Image classification data set "type_data" (ChrisJFarr/GoodwillComputerVision on GitHub). Class labels (13): mens jeans, mens pants, mens shirts, mens shorts, sweats, t-shirts, womens dresses, womens jeans, womens pants, womens shirts, womens shorts, womens skirts, womens sleeveless shirts.

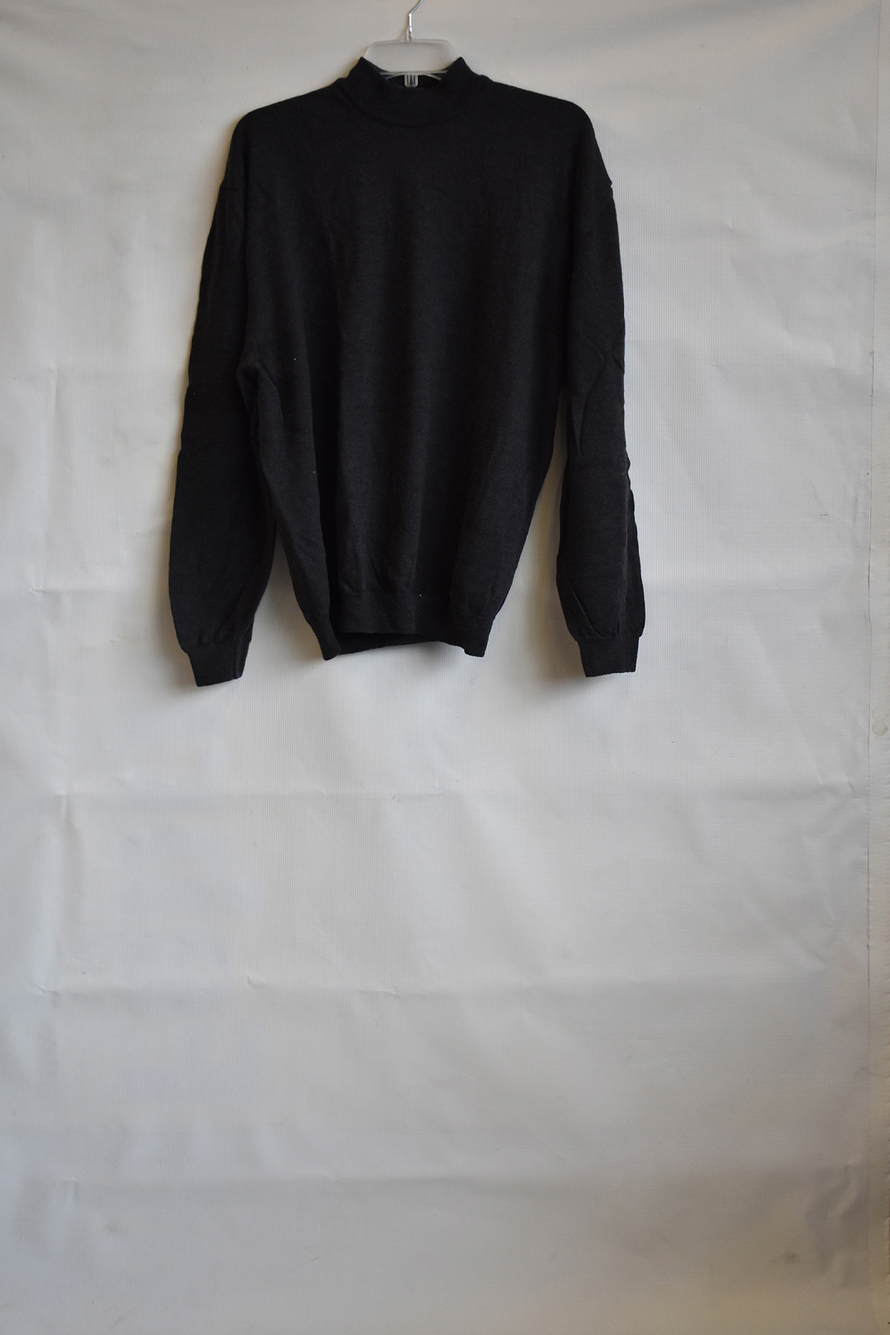
Label: mens shirts

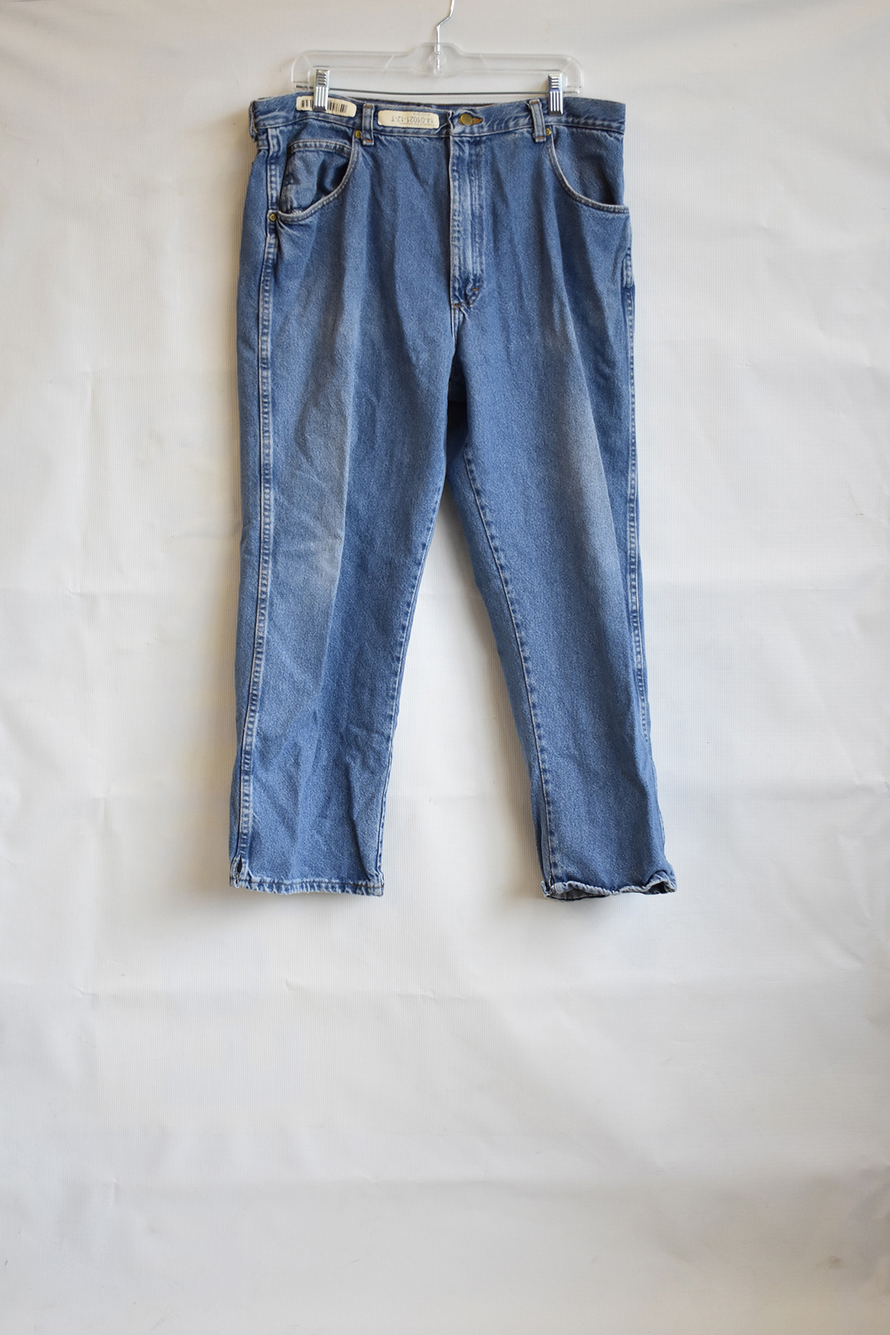
Label: mens jeans

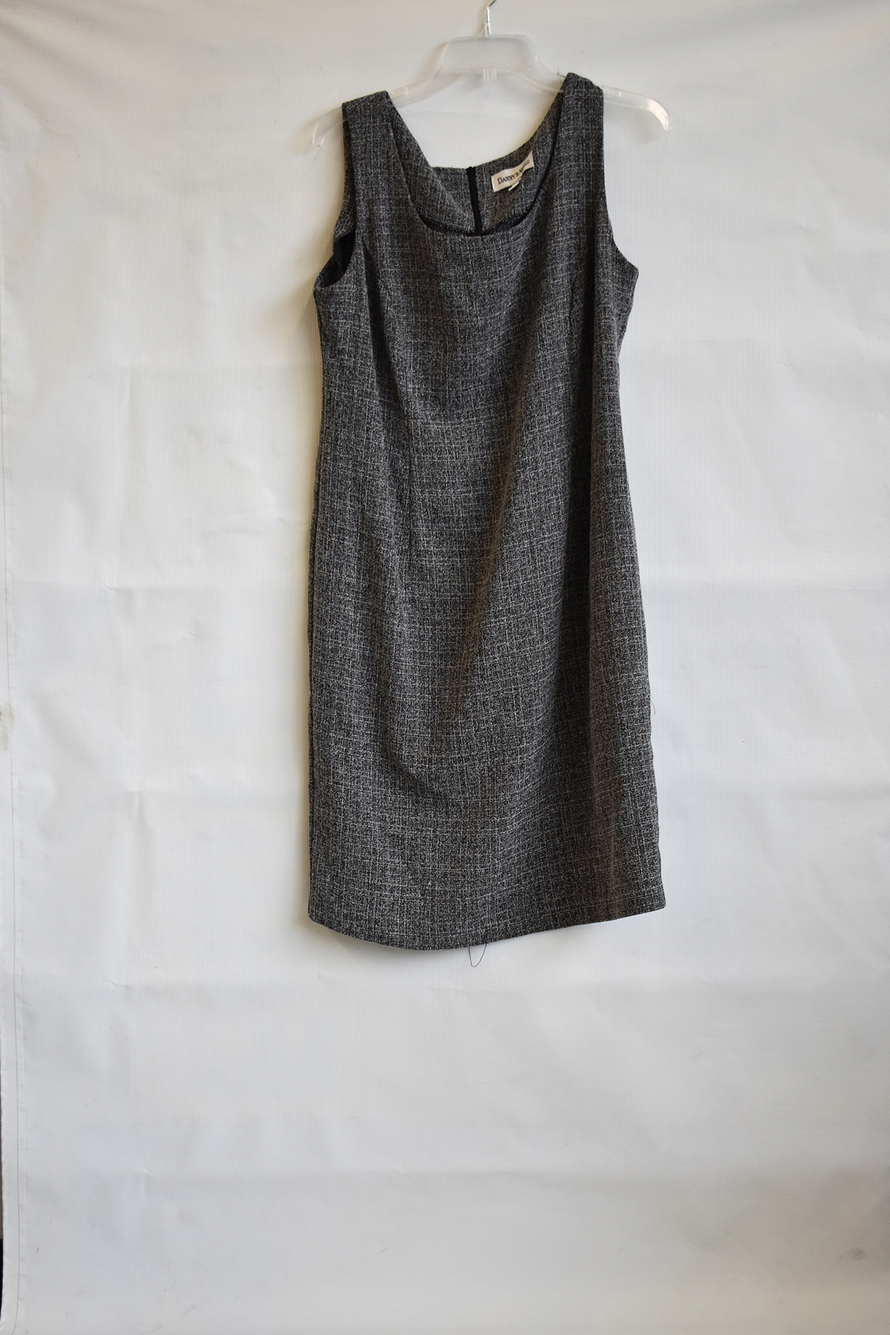
Label: womens dresses

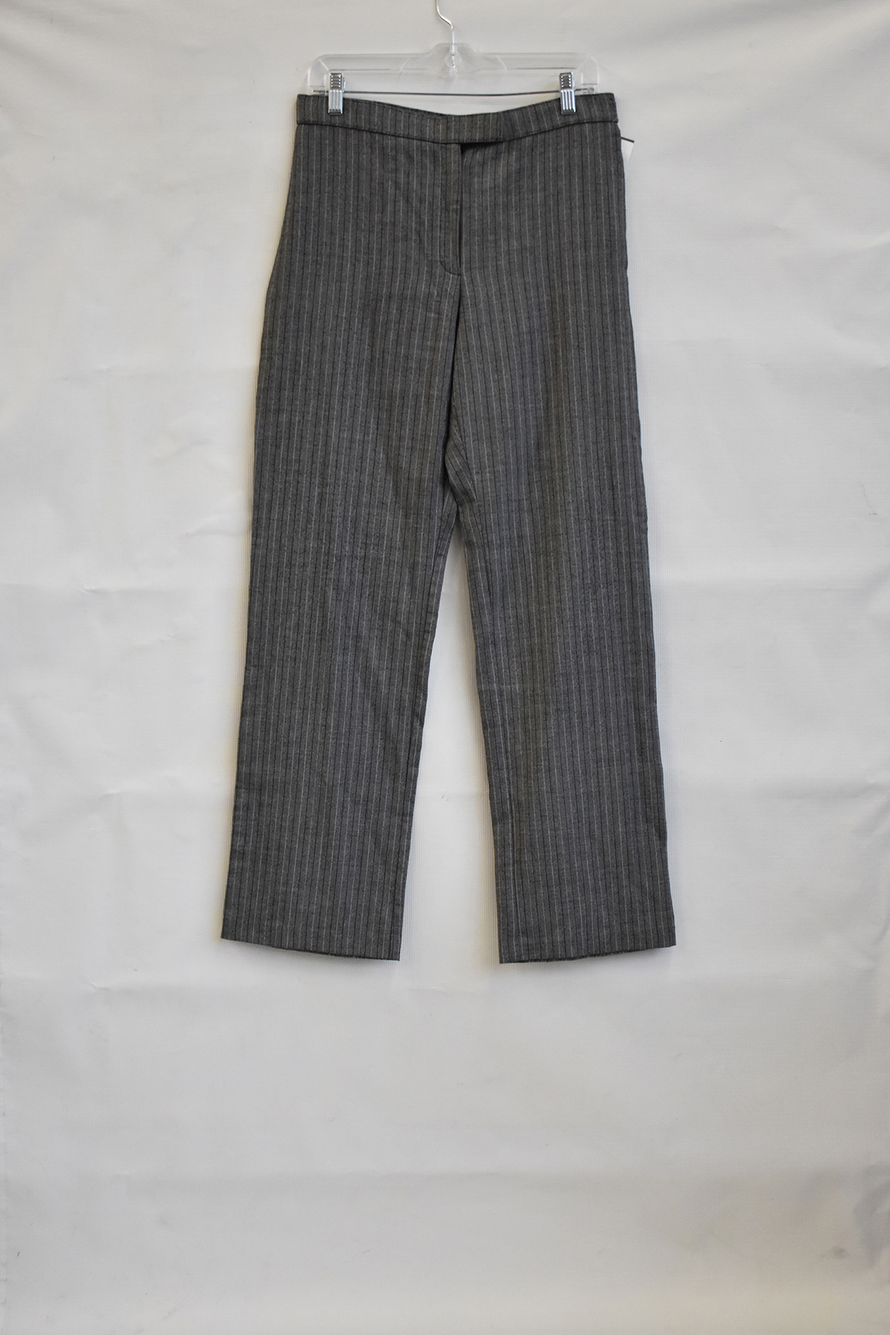
Label: womens pants

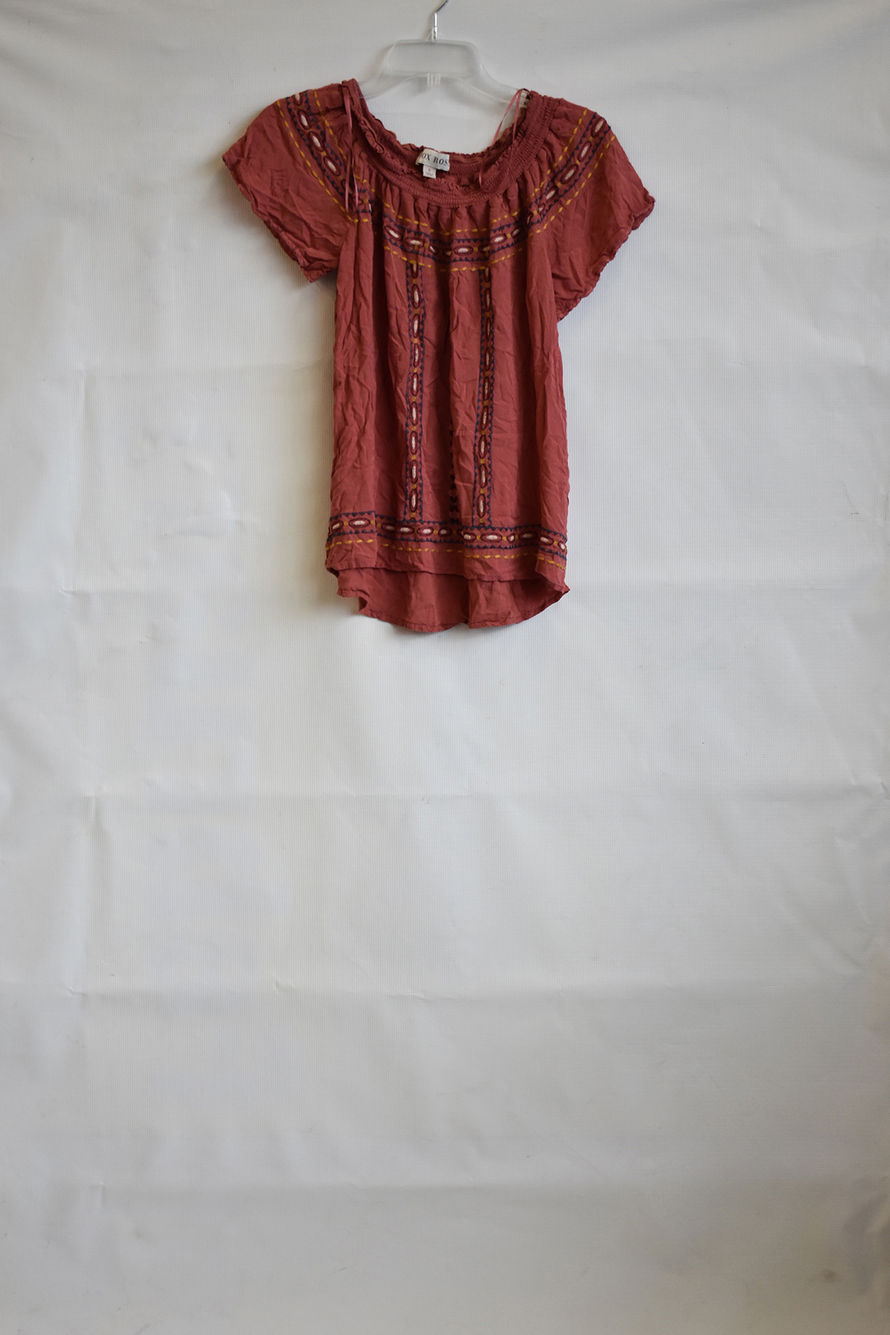
Label: womens shirts

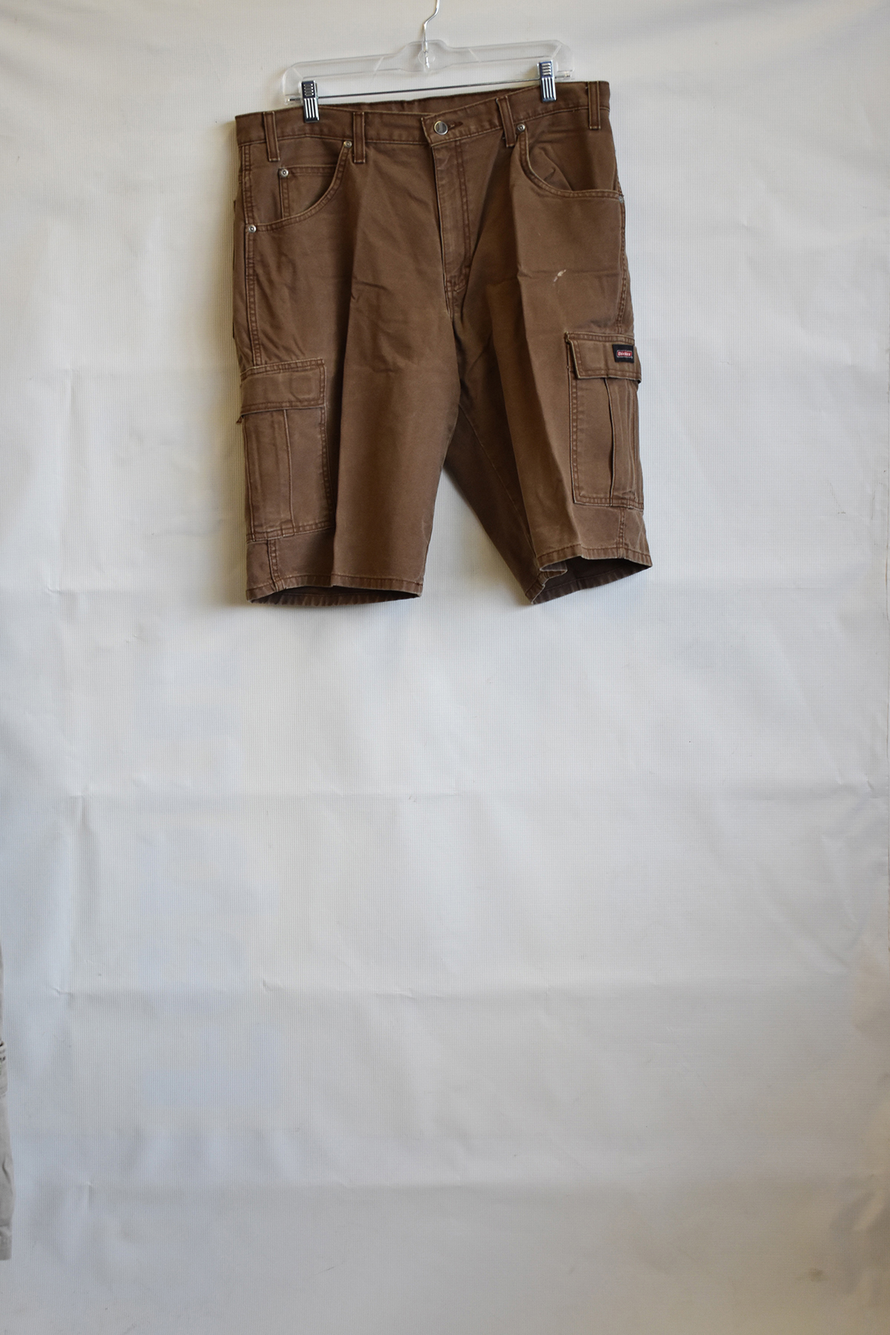
Label: mens shorts
